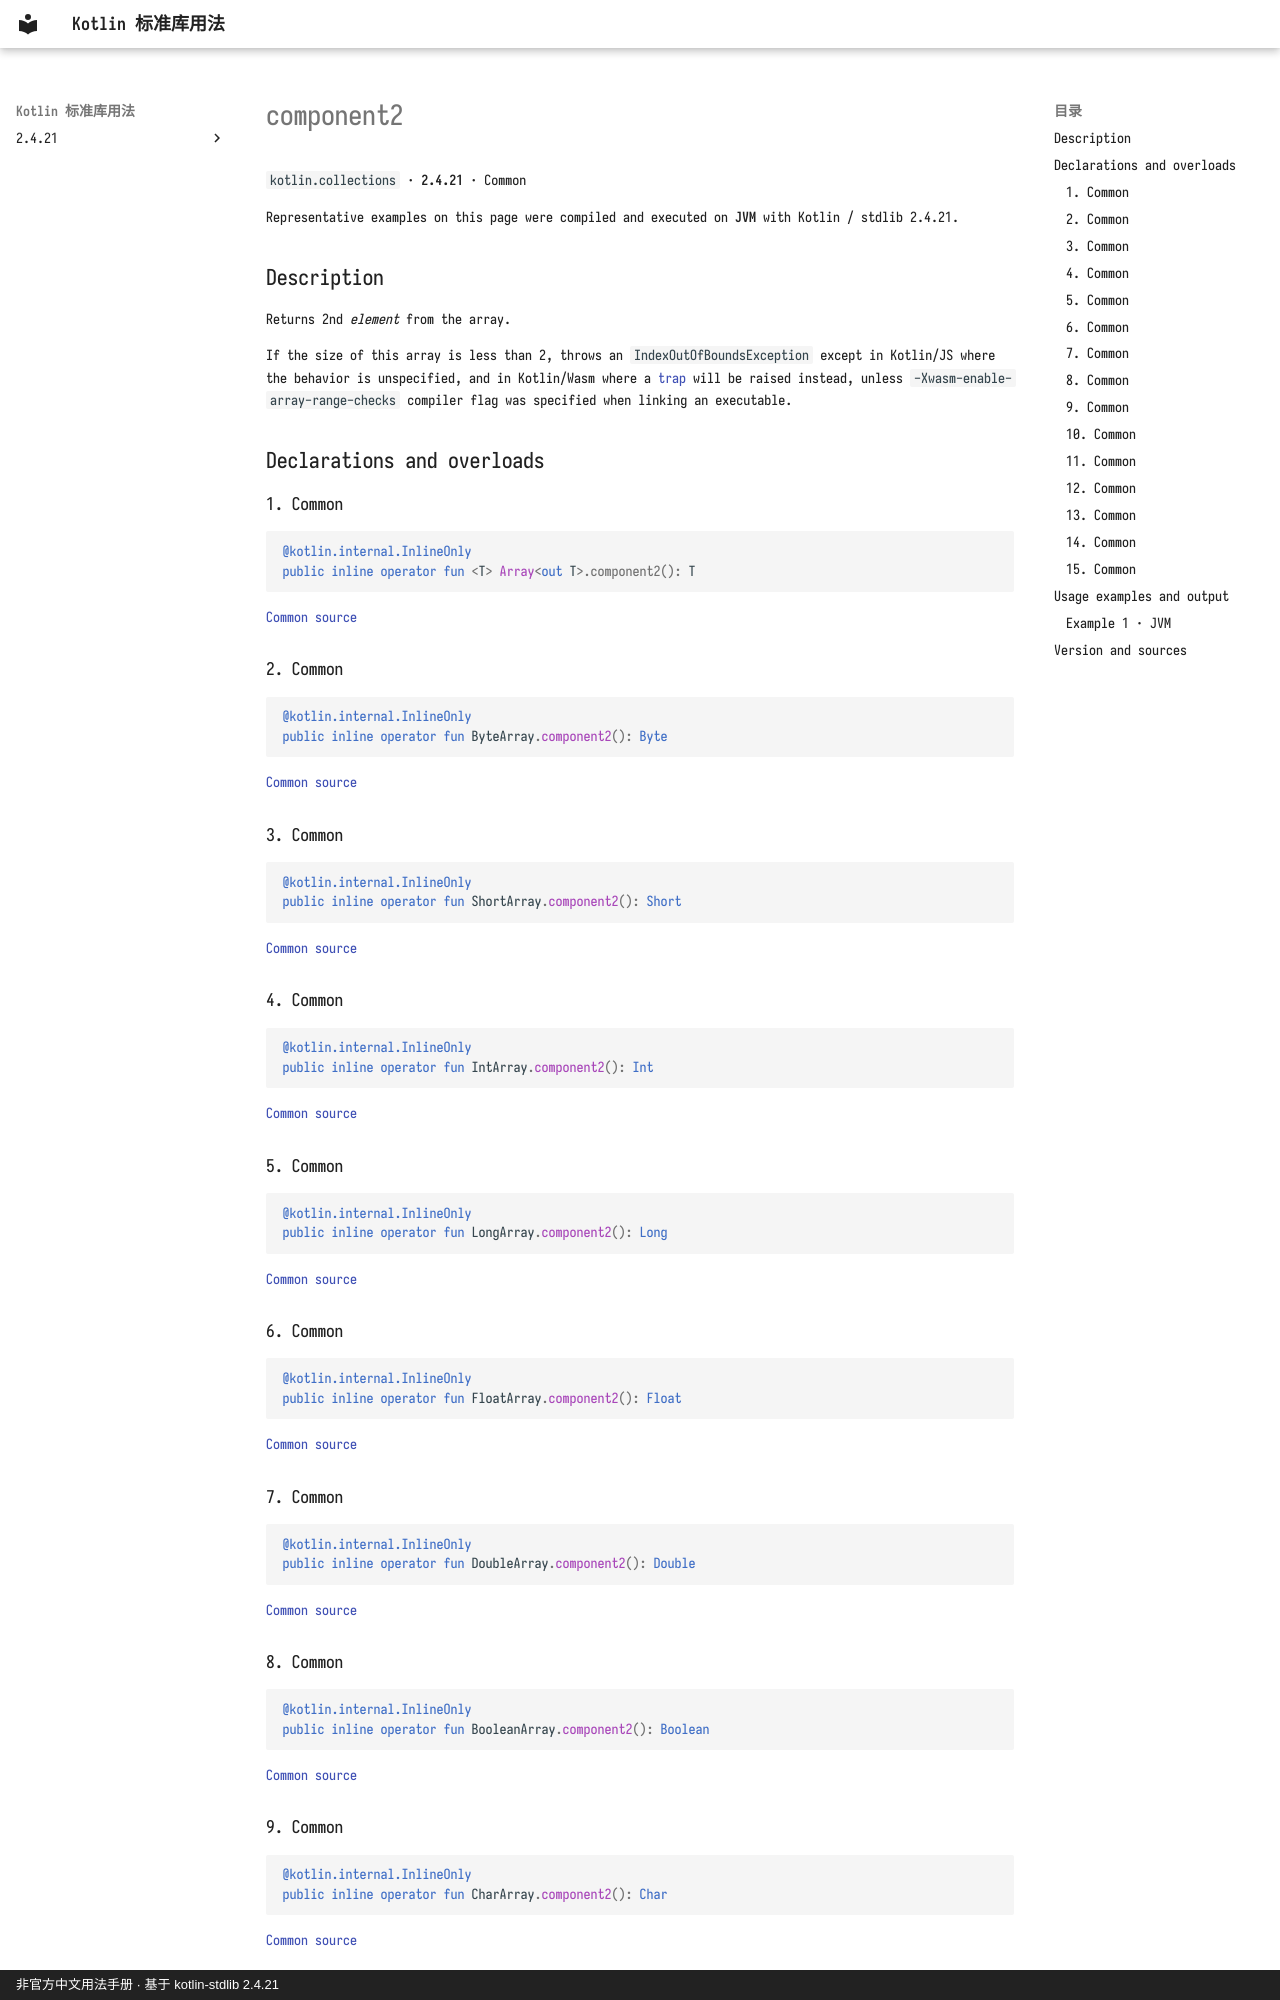

repository: oooooooko/kotlin-stdlib-docs · page: en/api/kotlin.collections/component2--2e05b0ae/index.html · generator: mkdocs · copyright: 非官方中文用法手册 · 基于 kotlin-stdlib 2.4.21

# component2

`kotlin.collections` · **2.4.21** · Common

Representative examples on this page were compiled and executed on **JVM** with Kotlin / stdlib 2.4.21.

## Description

Returns 2nd *element* from the array.

If the size of this array is less than 2, throws an `IndexOutOfBoundsException` except in Kotlin/JS
where the behavior is unspecified, and in Kotlin/Wasm where
a [trap](https://webassembly.github.io/spec/core/intro/overview.html#trap) will be raised instead,
unless `-Xwasm-enable-array-range-checks` compiler flag was specified when linking an executable.

## Declarations and overloads

### 1. Common

```kotlin
@kotlin.internal.InlineOnly
public inline operator fun <T> Array<out T>.component2(): T
```

[Common source](https://github.com/JetBrains/kotlin/blob/v2.4.21/libraries/stdlib/common/src/generated/_Arrays.kt#L139)

### 2. Common

```kotlin
@kotlin.internal.InlineOnly
public inline operator fun ByteArray.component2(): Byte
```

[Common source](https://github.com/JetBrains/kotlin/blob/v2.4.21/libraries/stdlib/common/src/generated/_Arrays.kt#L152)

### 3. Common

```kotlin
@kotlin.internal.InlineOnly
public inline operator fun ShortArray.component2(): Short
```

[Common source](https://github.com/JetBrains/kotlin/blob/v2.4.21/libraries/stdlib/common/src/generated/_Arrays.kt#L165)

### 4. Common

```kotlin
@kotlin.internal.InlineOnly
public inline operator fun IntArray.component2(): Int
```

[Common source](https://github.com/JetBrains/kotlin/blob/v2.4.21/libraries/stdlib/common/src/generated/_Arrays.kt#L178)

### 5. Common

```kotlin
@kotlin.internal.InlineOnly
public inline operator fun LongArray.component2(): Long
```

[Common source](https://github.com/JetBrains/kotlin/blob/v2.4.21/libraries/stdlib/common/src/generated/_Arrays.kt#L191)

### 6. Common

```kotlin
@kotlin.internal.InlineOnly
public inline operator fun FloatArray.component2(): Float
```

[Common source](https://github.com/JetBrains/kotlin/blob/v2.4.21/libraries/stdlib/common/src/generated/_Arrays.kt#L204)

### 7. Common

```kotlin
@kotlin.internal.InlineOnly
public inline operator fun DoubleArray.component2(): Double
```

[Common source](https://github.com/JetBrains/kotlin/blob/v2.4.21/libraries/stdlib/common/src/generated/_Arrays.kt#L217)

### 8. Common

```kotlin
@kotlin.internal.InlineOnly
public inline operator fun BooleanArray.component2(): Boolean
```

[Common source](https://github.com/JetBrains/kotlin/blob/v2.4.21/libraries/stdlib/common/src/generated/_Arrays.kt#L230)

### 9. Common

```kotlin
@kotlin.internal.InlineOnly
public inline operator fun CharArray.component2(): Char
```

[Common source](https://github.com/JetBrains/kotlin/blob/v2.4.21/libraries/stdlib/common/src/generated/_Arrays.kt#L243)
